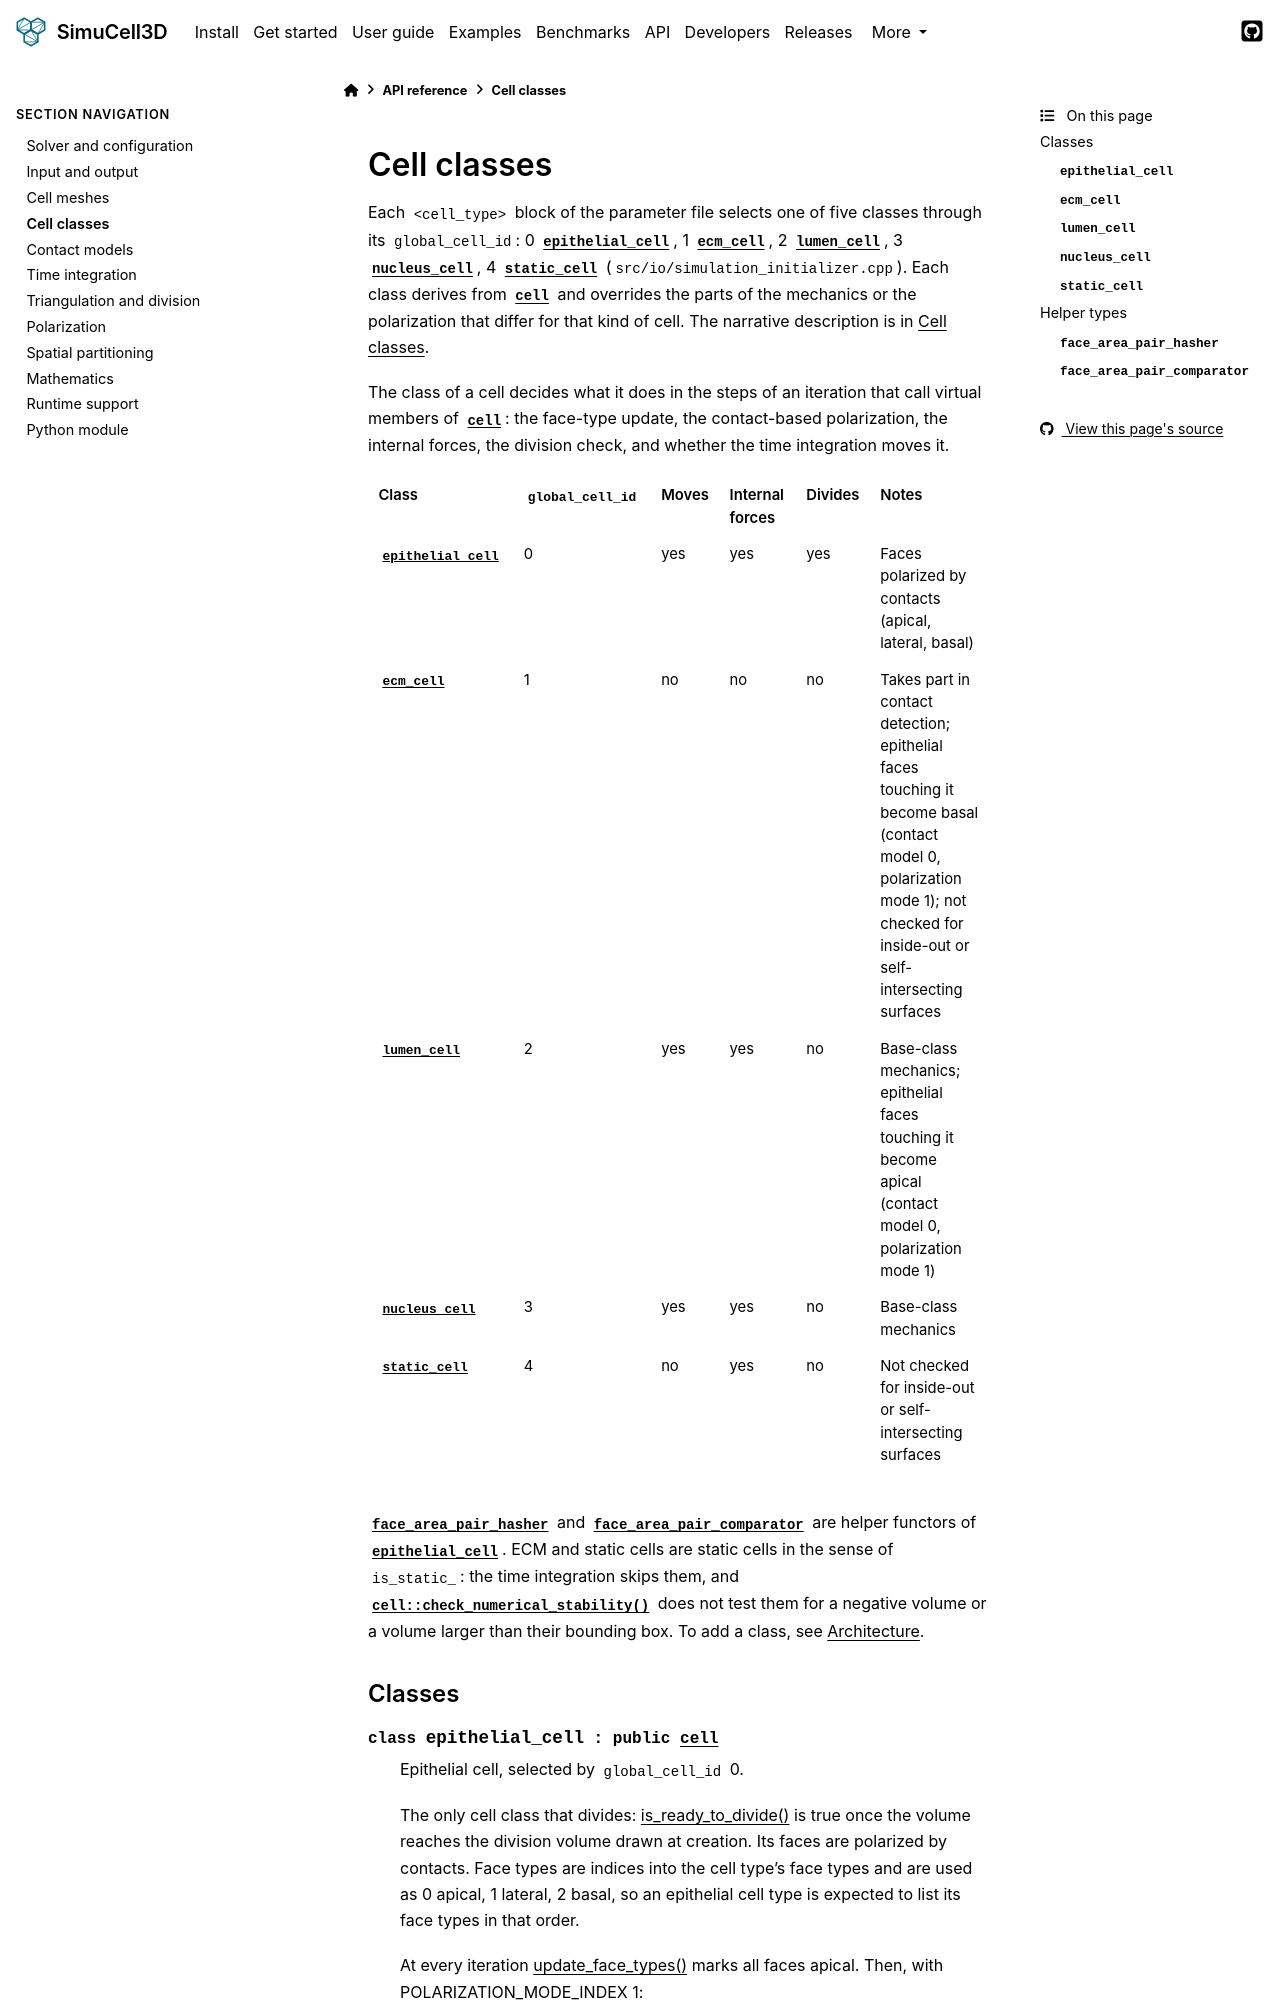

repository: nilesh-patil/simucell3d · page: 2.1/api/cell_classes.html · generator: sphinx

(api-cell-classes)=
# Cell classes

Each `<cell_type>` block of the parameter file selects one of five classes through its
`global_cell_id`: 0 {cpp:class}`epithelial_cell`, 1 {cpp:class}`ecm_cell`,
2 {cpp:class}`lumen_cell`, 3 {cpp:class}`nucleus_cell`, 4 {cpp:class}`static_cell`
(`src/io/simulation_initializer.cpp`). Each class derives from {cpp:class}`cell` and overrides
the parts of the mechanics or the polarization that differ for that kind of cell. The
narrative description is in {doc}`/user_guide/08_cell_classes`.
